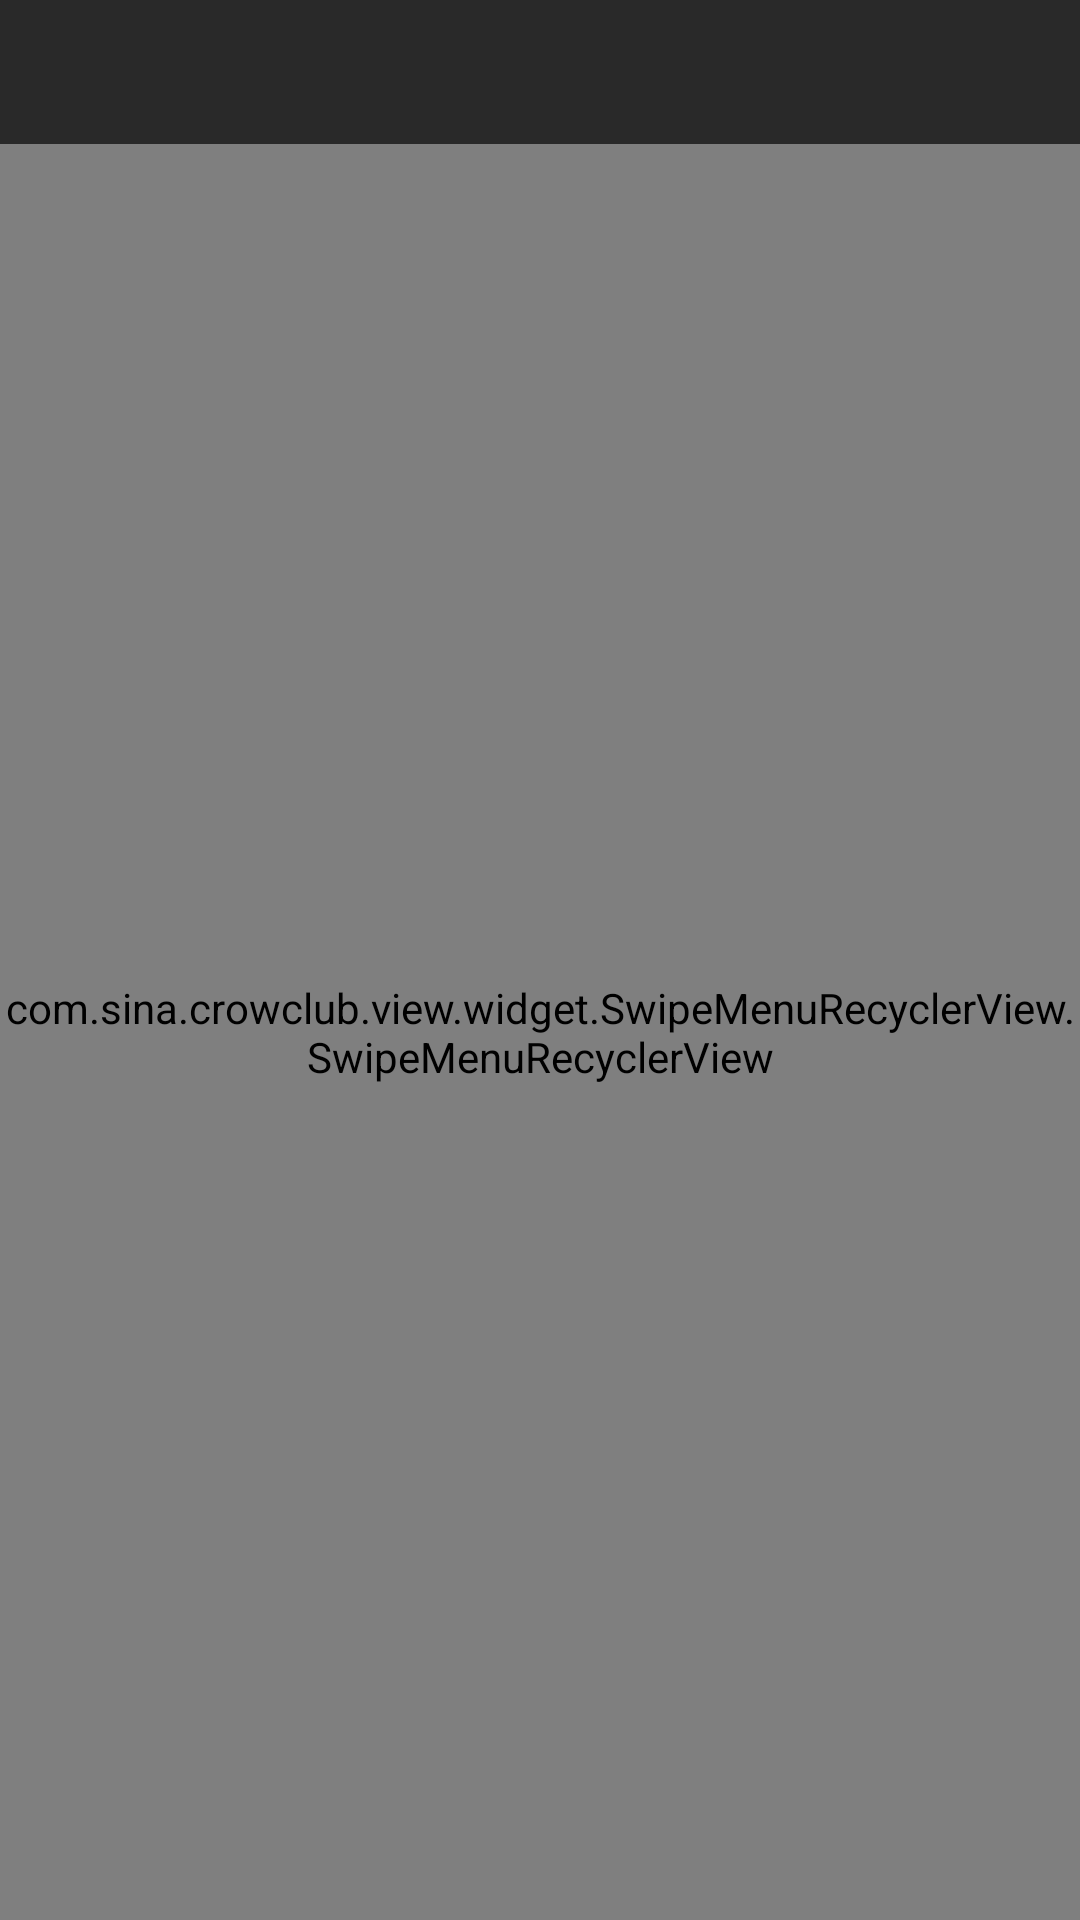

Android layout source for this screen:
<!-- AndroidManifest.xml: application theme AppTheme -->
<!-- res/layout/activity_album_detail.xml -->
<?xml version="1.0" encoding="utf-8"?>
<LinearLayout xmlns:android="http://schemas.android.com/apk/res/android"
    android:layout_width="match_parent"
    android:layout_height="match_parent"
    android:orientation="vertical">

    <include
        android:id="@+id/title_layout"
        layout="@layout/view_title"/>

    <com.sina.crowclub.view.widget.SwipeMenuRecyclerView.SwipeMenuRecyclerView
        android:id="@+id/list_content"
        android:layout_width="match_parent"
        android:layout_height="match_parent"
        android:overScrollMode="never"/>

</LinearLayout>
<!-- res/layout/view_title.xml (included above) -->
<?xml version="1.0" encoding="utf-8"?>
<RelativeLayout xmlns:android="http://schemas.android.com/apk/res/android"
    android:layout_width="match_parent"
    android:layout_height="@dimen/title_height"
    android:background="@color/color_title_bar">

    <ImageView
        android:id="@+id/title_left_img"
        android:layout_width="@dimen/title_left_width"
        android:layout_height="match_parent"
        android:paddingBottom="@dimen/title_top_padding"
        android:paddingLeft="@dimen/title_top_padding"
        android:paddingRight="@dimen/title_top_padding"
        android:paddingTop="@dimen/title_top_padding"
        android:scaleType="fitCenter"
        android:src="@drawable/icon_back_titlebar"/>

    <ImageView
        android:id="@+id/title_right_img"
        android:layout_width="@dimen/title_left_width"
        android:layout_height="match_parent"
        android:layout_alignParentRight="true"
        android:layout_centerVertical="true"
        android:paddingBottom="@dimen/title_action_top_padding"
        android:paddingLeft="@dimen/title_action_top_padding"
        android:paddingRight="@dimen/title_action_top_padding"
        android:paddingTop="@dimen/title_action_top_padding"
        android:scaleType="fitCenter"
        android:src="@drawable/icon_menu_titlebar"/>

    <TextView
        android:id="@+id/title_center_text"
        android:layout_width="wrap_content"
        android:layout_height="wrap_content"
        android:layout_centerInParent="true"
        android:layout_margin="10dp"
        android:layout_toLeftOf="@id/title_right_img"
        android:layout_toRightOf="@id/title_left_img"
        android:ellipsize="end"
        android:gravity="center"
        android:singleLine="true"
        android:textColor="@color/color_title_text"
        android:textSize="@dimen/title_textsize"/>

</RelativeLayout>
<!-- resources referenced by this layout -->
<resources>
  <color name="color_title_bar">#FF292929</color>
  <color name="color_title_text">#FFFFFFFF</color>
  <dimen name="title_action_top_padding">16dp</dimen>
  <dimen name="title_height">48dp</dimen>
  <dimen name="title_left_width">48dp</dimen>
  <dimen name="title_textsize">16dp</dimen>
  <dimen name="title_top_padding">14dp</dimen>
  <style name="AppTheme" parent="Theme.AppCompat.Light.DarkActionBar">
          
          <item name="colorPrimary">@color/colorPrimary</item>
          <item name="colorPrimaryDark">@color/colorPrimaryDark</item>
          <item name="colorAccent">@color/colorAccent</item>
      </style>
  <color name="colorPrimary">#3F51B5</color>
  <color name="colorPrimaryDark">#303F9F</color>
  <color name="colorAccent">#FF4081</color>
</resources>
